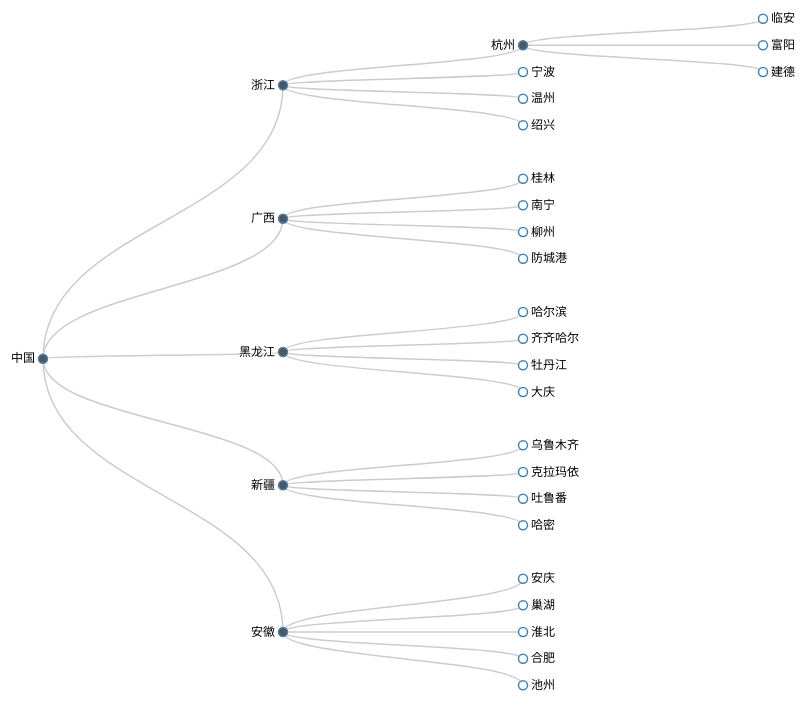
D3 v4 page, settled after 480 driven frames (8 s of simulated time); the page loaded 1 data file(s).


    //某个方向状态
    var width = 800,
        height = 800,
        svg = d3.select('#app')
                .append('svg')
                .attr('width',width)
                .attr('height',height)
                .append('g')
                .attr('transform','translate('+(.1*width/2)+','+(.1*height/2)+')');

    //创建树状图布局
    var tree = d3.tree()
                    .size([.9*width,.9*height]);//设置绘图区域大小
    //获取数据
    d3.json('cluster.json',function(err,data){
        //格式化数据
        var node = d3.hierarchy(data);
        //获取树状图布局的数据
        tree(node);
        //获取line生成器
        var link = d3.linkVertical()
                        .x(function(d){ return d.y})//d.x d.y -- 切换水平或垂直方向
                        .y(function(d){return d.x});
        //获取连线数据
        var links = node.links();

        /*************************绘制图形***************************/
        //绘制连线
        svg.selectAll('.link')
            .data(links)
            .enter()
            .append('path')
            .attr('class','link')
            .attr('d',function(d){
                return link(d);
            });
        //绘制节点组
        var nodeG = svg.selectAll('g')
                        .data(node.descendants())
                        .enter()
                        .append('g')
                        .attr('class',function(d) {;return "node" + (d.children ? " node--internal" : " node--leaf"); })
                        .attr('transform',function(d){
                            return 'translate('+d.y+','+d.x+')'
                        });
        //绘制节点
        nodeG.append('circle')
            .attr('r',4.5);
        //绘制文本
        nodeG.append('text')
            .attr('dx',function(d){return d.children ? -8 : 8})
            .attr('dy',".31em")
            .style("text-anchor", function(d) { return d.children ? "end" : "start"; })
            .text(function(d){return d.data.name;})

    })



### data: cluster.json
{
 "name": "中国",
 "children": [
  {
   "name": "浙江",
   "children": [
    "{... 2 keys}",
    "{... 1 keys}",
    "{... 1 keys}",
    "{... 1 keys}"
   ]
  },
  {
   "name": "广西",
   "children": [
    "{... 1 keys}",
    "{... 1 keys}",
    "{... 1 keys}",
    "{... 1 keys}"
   ]
  },
  {
   "name": "黑龙江",
   "children": [
    "{... 1 keys}",
    "{... 1 keys}",
    "{... 1 keys}",
    "{... 1 keys}"
   ]
  },
  {
   "name": "新疆",
   "children": [
    "{... 1 keys}",
    "{... 1 keys}",
    "{... 1 keys}",
    "{... 1 keys}"
   ]
  },
  {
   "name": "安徽",
   "children": [
    "{... 1 keys}",
    "{... 1 keys}",
    "{... 1 keys}",
    "{... 1 keys}",
    "{... 1 keys}"
   ]
  }
 ]
}